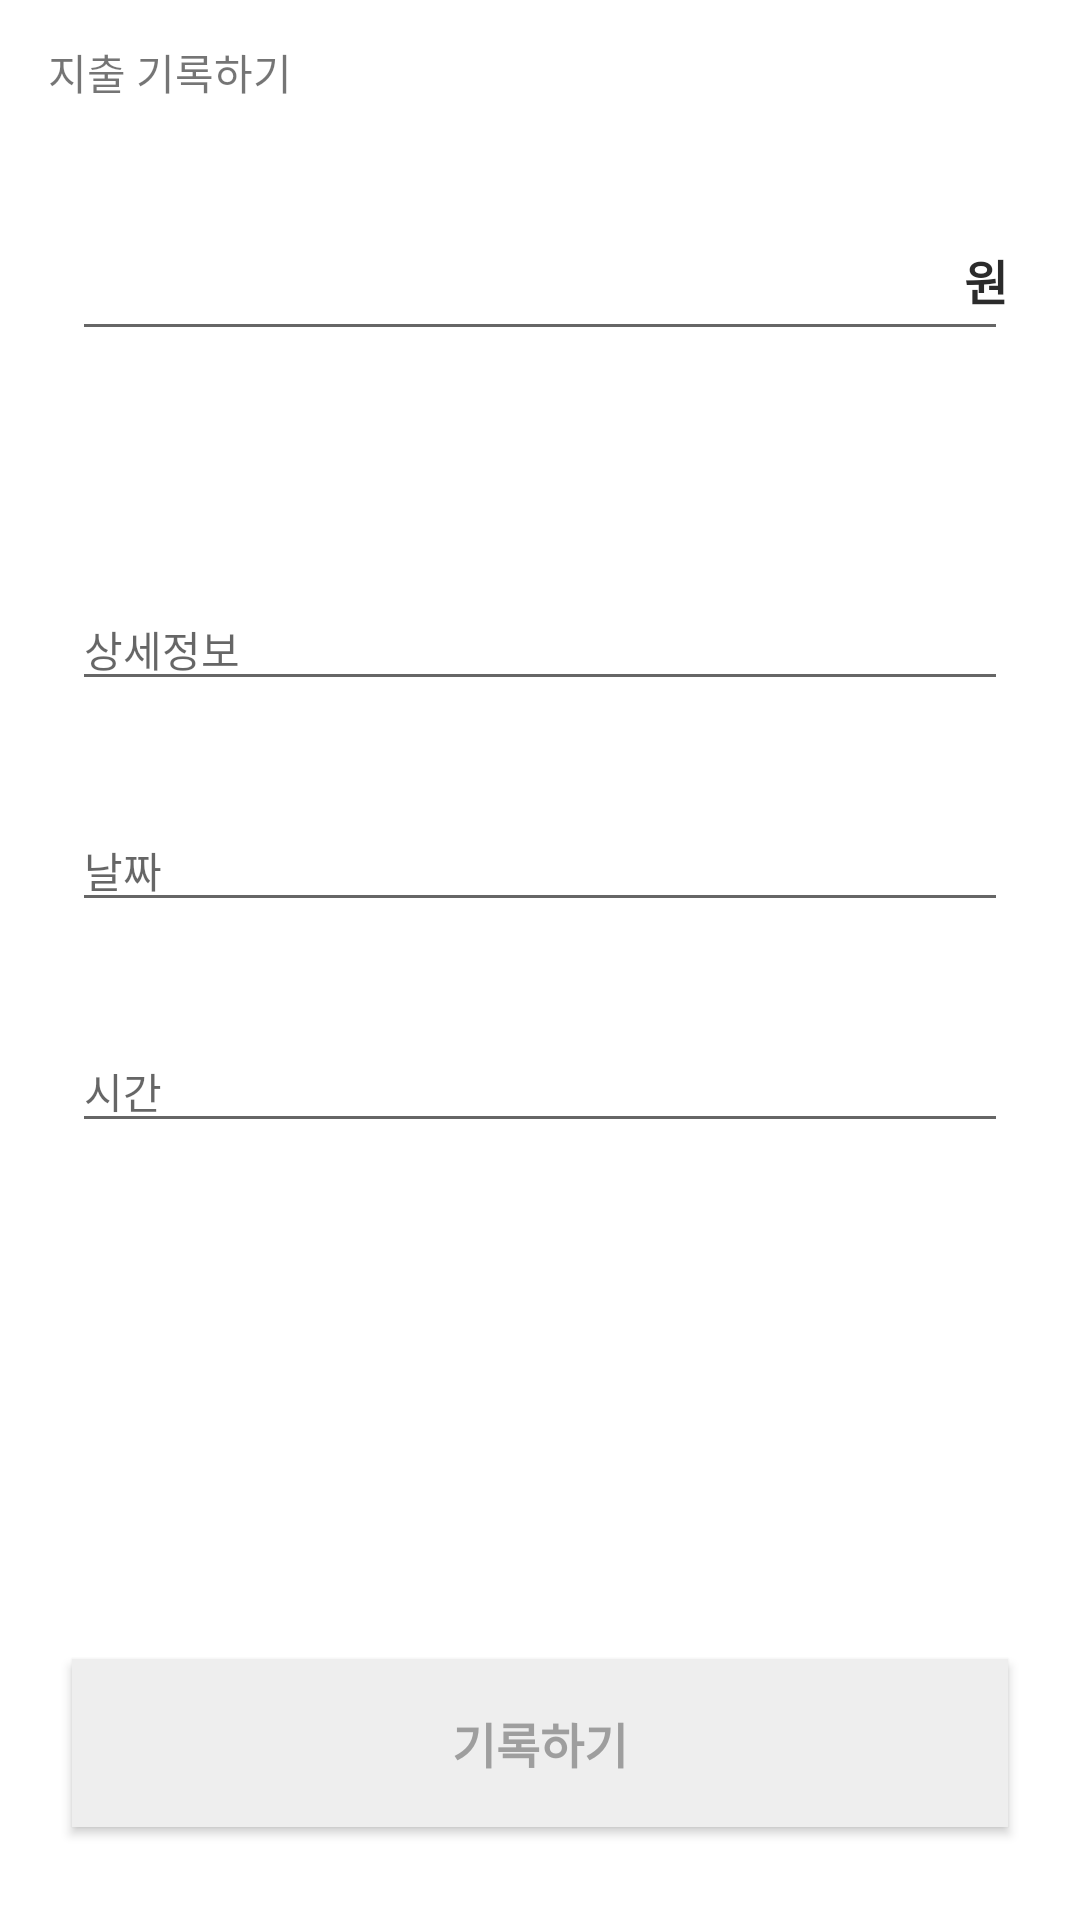

Reconstruct the res/layout file that produces this screen, plus the resources it refers to.
<!-- AndroidManifest.xml: application theme Theme.MyAccountBook -->
<!-- res/layout/activity_spend.xml -->
<?xml version="1.0" encoding="utf-8"?>
<androidx.constraintlayout.widget.ConstraintLayout xmlns:android="http://schemas.android.com/apk/res/android"
    xmlns:tools="http://schemas.android.com/tools"
    android:layout_width="match_parent"
    android:layout_height="match_parent"
    xmlns:app="http://schemas.android.com/apk/res-auto">
    <androidx.appcompat.widget.Toolbar
        android:id="@+id/tb_title"
        android:layout_width="0dp"
        android:layout_height="48dp"
        app:layout_constraintEnd_toEndOf="parent"
        app:layout_constraintStart_toStartOf="parent"
        app:layout_constraintTop_toTopOf="parent">
        <androidx.appcompat.widget.AppCompatTextView
            android:layout_width="wrap_content"
            android:layout_height="wrap_content"
            android:text="지출 기록하기" />

        <androidx.appcompat.widget.AppCompatImageButton
            android:id="@+id/btn_close"
            android:layout_width="32dp"
            android:layout_height="32dp"
            android:layout_gravity="end"
            android:background="#FFFFFF"
            android:src="@drawable/ic_close"
            tools:layout_editor_absoluteX="379dp"
            tools:layout_editor_absoluteY="8dp" />

    </androidx.appcompat.widget.Toolbar>

    <androidx.constraintlayout.widget.Guideline
        android:id="@+id/guide_left"
        android:layout_width="1dp"
        android:layout_height="match_parent"
        android:orientation="vertical"
        app:layout_constraintGuide_begin="24dp" />
    <androidx.constraintlayout.widget.Guideline
        android:id="@+id/guide_right"
        android:layout_width="1dp"
        android:layout_height="match_parent"
        android:orientation="vertical"
        app:layout_constraintGuide_end="24dp" />
    <androidx.appcompat.widget.AppCompatEditText
        android:id="@+id/spend_amount"
        android:layout_width="0dp"
        android:layout_height="wrap_content"
        android:layout_marginTop="25dp"
        android:inputType="number"
        android:maxLength="10"
        android:textSize="20sp"
        android:textStyle="bold"
        app:layout_constraintEnd_toEndOf="@id/guide_right"
        app:layout_constraintStart_toStartOf="@id/guide_left"
        app:layout_constraintTop_toBottomOf="@id/tb_title"/>
    <androidx.appcompat.widget.AppCompatTextView
        android:layout_width="wrap_content"
        android:layout_height="wrap_content"
        android:layout_marginBottom="12dp"
        android:text="원"
        android:textColor="#2b2b2b"
        android:textSize="16sp"
        android:textStyle="bold"
        app:layout_constraintBottom_toBottomOf="@+id/spend_amount"
        app:layout_constraintEnd_toEndOf="@id/spend_amount" />

    <androidx.recyclerview.widget.RecyclerView
        android:id="@+id/category"
        android:layout_width="0dp"
        android:layout_height="wrap_content"
        android:layout_marginStart="16dp"
        android:layout_marginTop="39dp"
        android:orientation="horizontal"
        app:layoutManager="androidx.recyclerview.widget.LinearLayoutManager"
        app:layout_constraintEnd_toEndOf="parent"
        app:layout_constraintStart_toStartOf="parent"
        app:layout_constraintTop_toBottomOf="@id/spend_amount" />

    <androidx.appcompat.widget.AppCompatEditText
        android:id="@+id/spend_explain"
        android:layout_width="0dp"
        android:layout_height="wrap_content"
        android:layout_marginTop="40dp"
        android:hint="상세정보"
        android:maxLength="20"
        android:textSize="14sp"
        app:layout_constraintEnd_toEndOf="@+id/guide_right"
        app:layout_constraintStart_toStartOf="@id/guide_left"
        app:layout_constraintTop_toBottomOf="@id/category" />

    <androidx.appcompat.widget.AppCompatEditText
        android:id="@+id/spend_date"
        android:layout_width="0dp"
        android:layout_height="wrap_content"
        android:layout_marginTop="36dp"
        android:inputType="date"
        android:hint="날짜"
        android:maxLength="10"
        android:textSize="14sp"
        app:layout_constraintEnd_toEndOf="@+id/guide_right"
        app:layout_constraintStart_toStartOf="@id/guide_left"
        app:layout_constraintTop_toBottomOf="@id/spend_explain" />

    <androidx.appcompat.widget.AppCompatEditText
        android:id="@+id/spend_time"
        android:layout_width="0dp"
        android:layout_height="wrap_content"
        android:layout_marginTop="36dp"
        android:inputType="time"
        android:hint="시간"
        android:maxLength="10"
        android:textSize="14sp"
        app:layout_constraintEnd_toEndOf="@+id/guide_right"
        app:layout_constraintStart_toStartOf="@id/guide_left"
        app:layout_constraintTop_toBottomOf="@id/spend_date" />

    <androidx.appcompat.widget.AppCompatButton
        android:id="@+id/btn_record_submit"
        android:layout_width="0dp"
        android:layout_height="56dp"
        android:layout_marginBottom="31dp"
        android:background="#eeeeee"
        android:text="기록하기"
        android:textColor="#9e9e9e"
        android:textSize="16sp"
        android:textStyle="bold"
        app:layout_constraintBottom_toBottomOf="parent"
        app:layout_constraintEnd_toEndOf="@id/guide_right"
        app:layout_constraintStart_toStartOf="@id/guide_left" />

    <androidx.constraintlayout.widget.ConstraintLayout
        android:layout_width="0dp"
        android:layout_height="wrap_content"
        android:layout_marginBottom="31dp"
        app:layout_constraintBottom_toBottomOf="parent"
        app:layout_constraintEnd_toEndOf="@id/guide_right"
        app:layout_constraintStart_toStartOf="@id/guide_left">

    </androidx.constraintlayout.widget.ConstraintLayout>

</androidx.constraintlayout.widget.ConstraintLayout>
<!-- resources referenced by this layout -->
<resources>
  <style name="Theme.MyAccountBook" parent="Theme.MaterialComponents.DayNight.DarkActionBar">
          
  
          <item name="windowNoTitle">true</item>
          <item name="colorPrimary">@color/purple_500</item>
          <item name="colorPrimaryVariant">@color/purple_700</item>
          <item name="colorOnPrimary">@color/white</item>
          
          <item name="colorSecondary">@color/teal_200</item>
          <item name="colorSecondaryVariant">@color/teal_700</item>
          <item name="colorOnSecondary">@color/black</item>
          
          <item name="android:statusBarColor" tools:targetApi="l">?attr/colorPrimaryVariant</item>
          
      </style>
  <!-- not gathered from this repository: default colours our renderer supplied (Android Studio template values) -->
  <color name="purple_500">#FF6200EE</color>
  <color name="purple_700">#FF3700B3</color>
  <color name="teal_200">#FF03DAC5</color>
  <color name="teal_700">#FF018786</color>
  <color name="black">#FF000000</color>
  <color name="white">#FFFFFFFF</color>
</resources>
